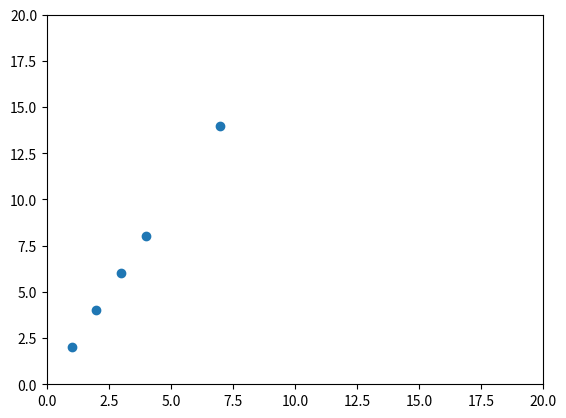

Recreate this plot in Python.
#!/usr/bin/python

# trainings (x, y) pairs

import matplotlib.pyplot as plt

trainings = [[1,2],[3,6],[7,14],[2,4],[4,8]]

trainings_X = [row[0] for row in trainings]
trainings_Y = [row[1] for row in trainings]

plt.plot(trainings_X, trainings_Y, "o")
plt.axis([0,20,0,20])
plt.show()

